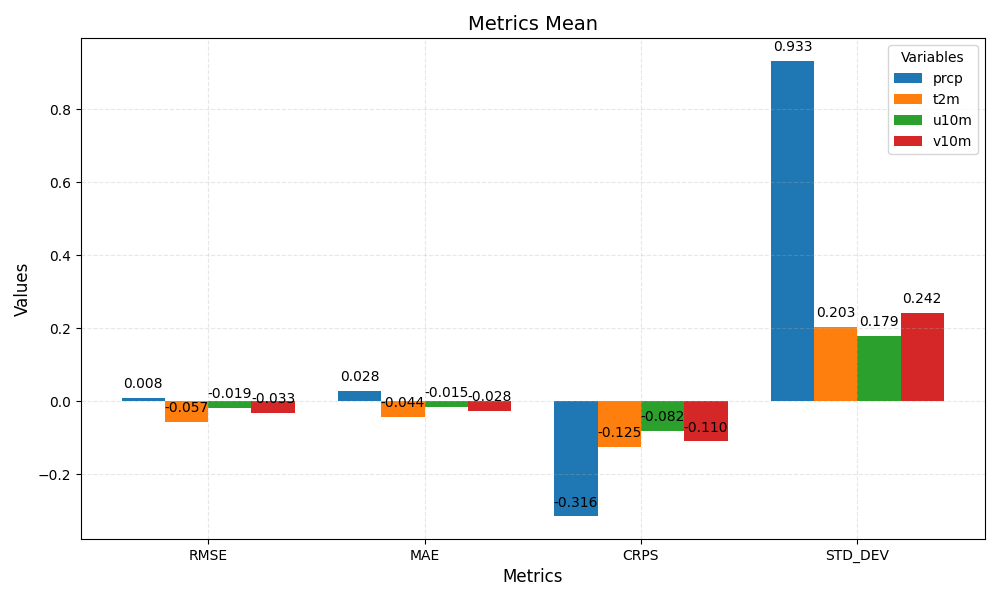

The file beside this chart, header and first rows:
metric	prcp	t2m	u10m	v10m
RMSE	0.008	-0.057	-0.019	-0.033
MAE	0.028	-0.044	-0.015	-0.028
CRPS	-0.316	-0.125	-0.082	-0.110
STD_DEV	0.933	0.203	0.179	0.242
